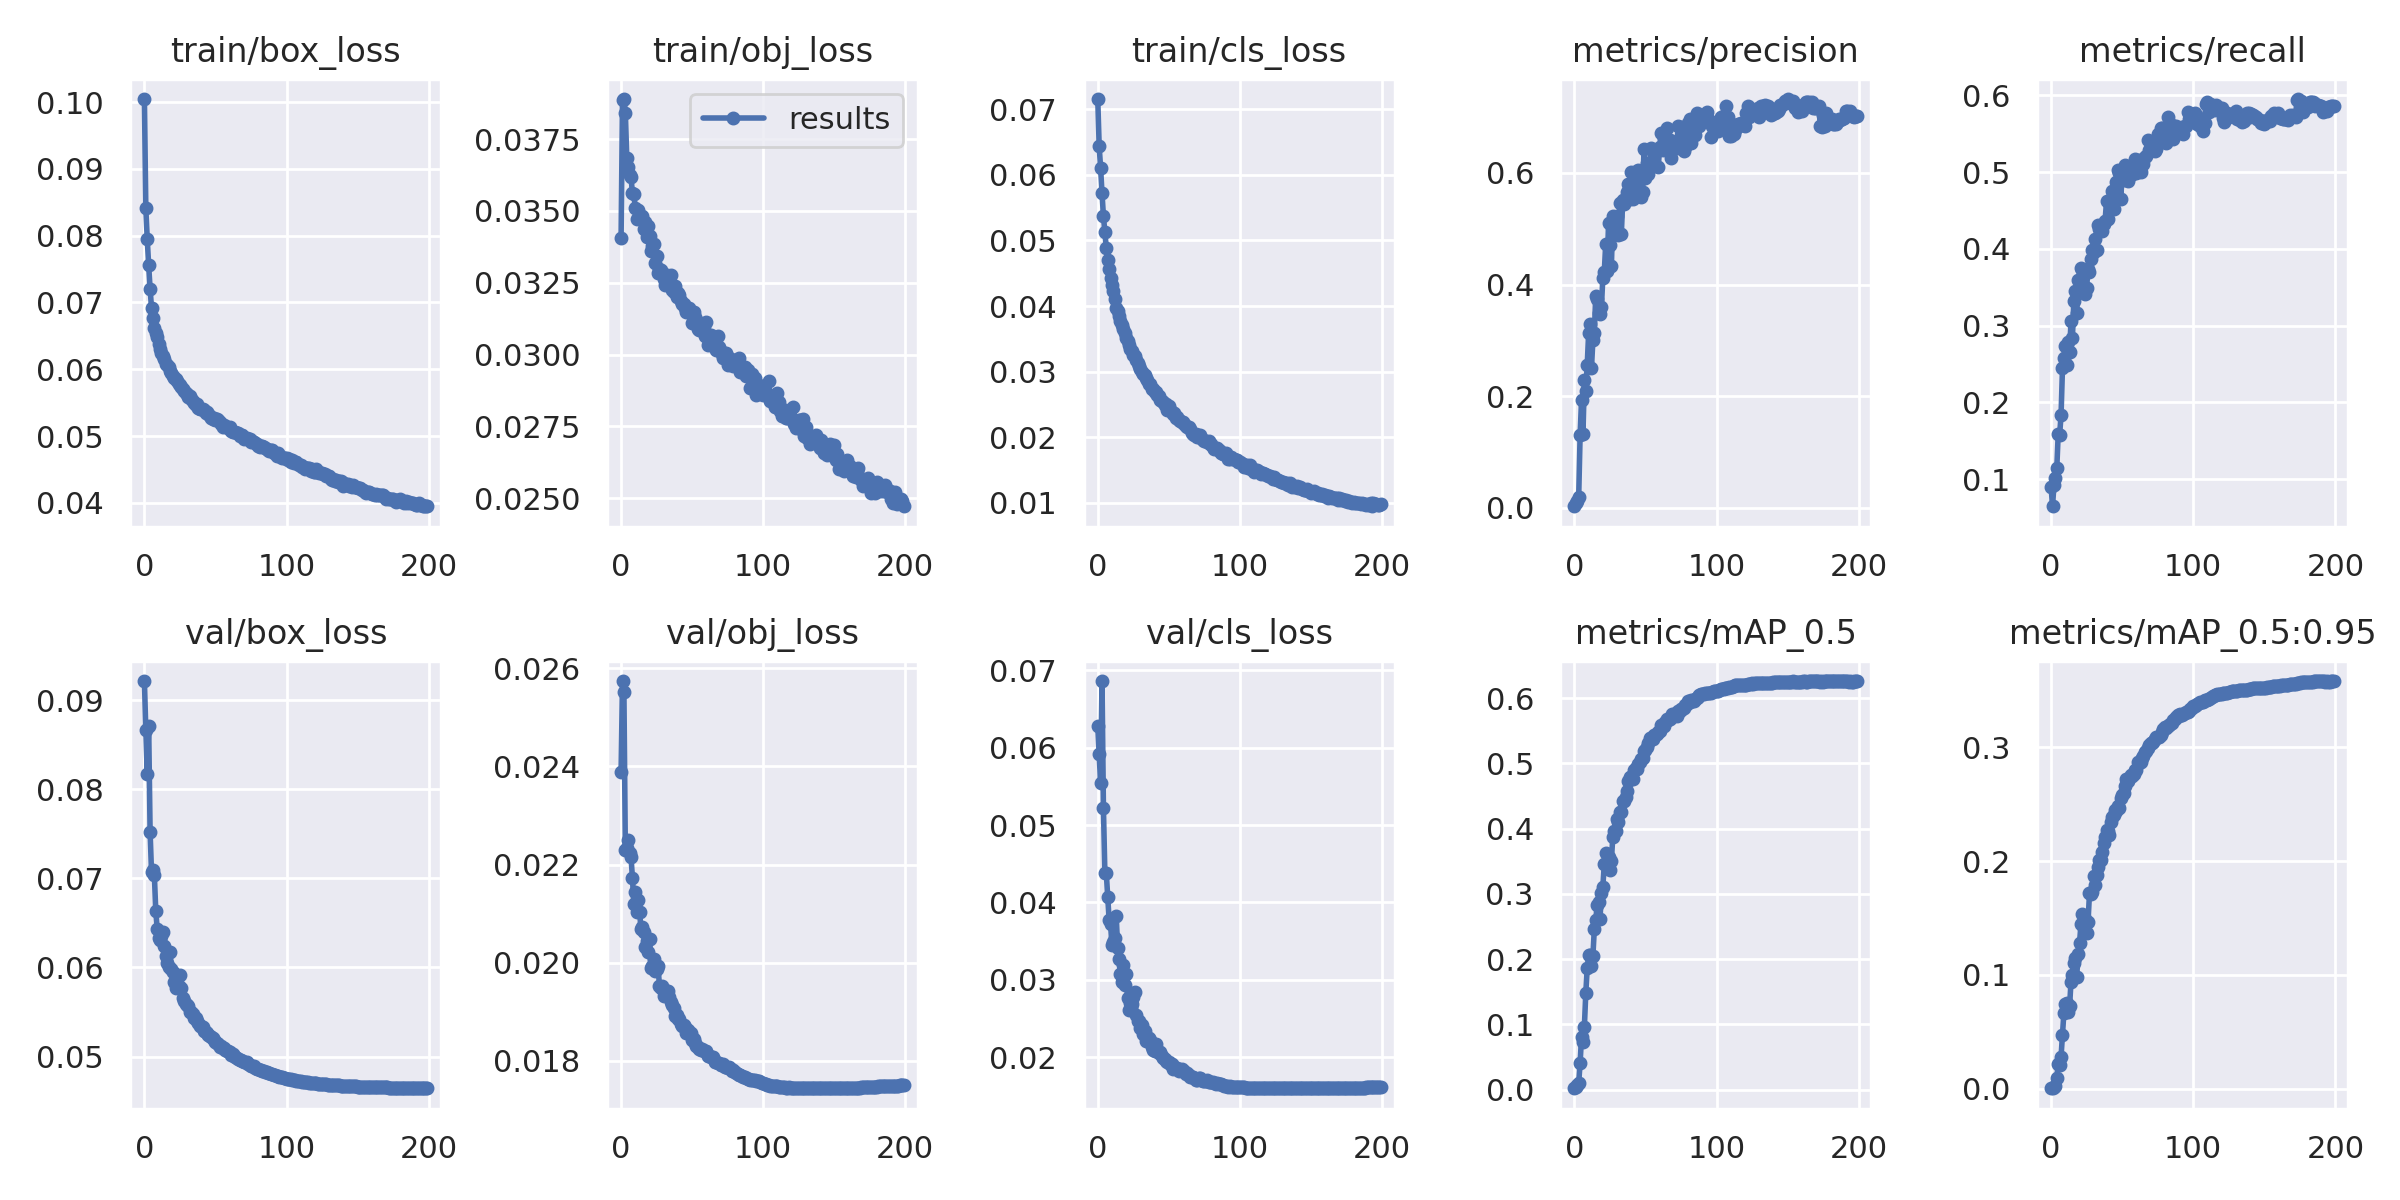

Values plotted in this chart, from the file beside it:
epoch, train/box_loss, train/obj_loss, train/cls_loss, metrics/precision, metrics/recall, metrics/mAP_0.5, metrics/mAP_0.5:0.95, val/box_loss, val/obj_loss, val/cls_loss, x/lr0, x/lr1, x/lr2
0, 0.1004, 0.03405, 0.07155, 0.002791, 0.08987, 0.001984, 0.0004131, 0.09218, 0.02389, 0.06281, 0.00256, 0.00256, 0.07696
1, 0.08407, 0.03886, 0.06436, 0.009029, 0.06455, 0.00385, 0.0007975, 0.08668, 0.02574, 0.05915, 0.00513, 0.00513, 0.05383
2, 0.07947, 0.0389, 0.06107, 0.01214, 0.09196, 0.006531, 0.001429, 0.08179, 0.02552, 0.0554, 0.007698, 0.007698, 0.0307
3, 0.07558, 0.03841, 0.05717, 0.01882, 0.1009, 0.009687, 0.002499, 0.08718, 0.02229, 0.06861, 0.009995, 0.009995, 0.009995
4, 0.07206, 0.03685, 0.05371, 0.1304, 0.1139, 0.041, 0.009775, 0.07526, 0.02234, 0.05217, 0.009995, 0.009995, 0.009995
5, 0.06918, 0.03655, 0.05126, 0.193, 0.159, 0.08043, 0.022, 0.07074, 0.0225, 0.04386, 0.009991, 0.009991, 0.009991
6, 0.06773, 0.03625, 0.04884, 0.1323, 0.1576, 0.07252, 0.02064, 0.07096, 0.02224, 0.0438, 0.009986, 0.009986, 0.009986
7, 0.0661, 0.03617, 0.04695, 0.2299, 0.1832, 0.09626, 0.02802, 0.07039, 0.02215, 0.04066, 0.00998, 0.00998, 0.00998
8, 0.06541, 0.03562, 0.04565, 0.2088, 0.2442, 0.1482, 0.04696, 0.06636, 0.02173, 0.03774, 0.009973, 0.009973, 0.009973
9, 0.0648, 0.03558, 0.04435, 0.2561, 0.2571, 0.186, 0.06684, 0.06433, 0.02119, 0.03719, 0.009964, 0.009964, 0.009964
10, 0.06377, 0.03509, 0.0432, 0.313, 0.2739, 0.2065, 0.07479, 0.06332, 0.02145, 0.03443, 0.009955, 0.009955, 0.009955
11, 0.06299, 0.03473, 0.0423, 0.3285, 0.2484, 0.2066, 0.07558, 0.06305, 0.02103, 0.03491, 0.009945, 0.009945, 0.009945
12, 0.06247, 0.03502, 0.041, 0.2513, 0.2784, 0.1893, 0.06751, 0.06356, 0.02128, 0.03535, 0.009933, 0.009933, 0.009933
13, 0.062, 0.03478, 0.03977, 0.3004, 0.2651, 0.2049, 0.07233, 0.06395, 0.02104, 0.03829, 0.00992, 0.00992, 0.00992
14, 0.06152, 0.03476, 0.03927, 0.314, 0.3055, 0.2463, 0.09404, 0.06244, 0.02069, 0.03404, 0.009907, 0.009907, 0.009907
15, 0.06077, 0.03484, 0.03855, 0.3792, 0.2843, 0.26, 0.09997, 0.06131, 0.02074, 0.03264, 0.009892, 0.009892, 0.009892
16, 0.06068, 0.03438, 0.0377, 0.374, 0.332, 0.2827, 0.1104, 0.0605, 0.02063, 0.0307, 0.009876, 0.009876, 0.009876
17, 0.06033, 0.03462, 0.03718, 0.3489, 0.3447, 0.2875, 0.1147, 0.06011, 0.02032, 0.02966, 0.009859, 0.009859, 0.009859
18, 0.05978, 0.0341, 0.03656, 0.348, 0.3165, 0.2618, 0.0982, 0.06172, 0.02043, 0.03195, 0.009841, 0.009841, 0.009841
19, 0.05945, 0.03446, 0.03587, 0.3604, 0.3589, 0.3021, 0.1181, 0.05983, 0.02022, 0.02936, 0.009821, 0.009821, 0.009821
20, 0.05893, 0.03412, 0.03512, 0.4127, 0.3471, 0.3112, 0.1281, 0.05944, 0.02049, 0.03068, 0.009801, 0.009801, 0.009801
21, 0.05872, 0.03362, 0.03465, 0.422, 0.3745, 0.3455, 0.1445, 0.05834, 0.01989, 0.02767, 0.00978, 0.00978, 0.00978
22, 0.05848, 0.03378, 0.034, 0.4722, 0.3729, 0.3622, 0.1535, 0.0577, 0.01994, 0.02612, 0.009757, 0.009757, 0.009757
23, 0.0583, 0.03384, 0.03347, 0.4237, 0.3684, 0.3483, 0.1413, 0.05805, 0.02008, 0.02694, 0.009734, 0.009734, 0.009734
24, 0.05777, 0.0332, 0.03317, 0.51, 0.3409, 0.3569, 0.149, 0.05787, 0.01983, 0.02683, 0.009709, 0.009709, 0.009709
25, 0.05762, 0.03344, 0.03255, 0.4708, 0.3495, 0.3362, 0.1372, 0.05914, 0.01987, 0.02779, 0.009684, 0.009684, 0.009684
26, 0.05729, 0.03282, 0.03238, 0.4324, 0.3743, 0.3506, 0.1466, 0.05764, 0.01993, 0.02845, 0.009657, 0.009657, 0.009657
27, 0.05696, 0.033, 0.03173, 0.523, 0.3698, 0.3877, 0.1717, 0.05659, 0.01953, 0.0254, 0.00963, 0.00963, 0.00963
28, 0.05671, 0.03296, 0.03131, 0.5093, 0.3862, 0.3958, 0.1712, 0.05622, 0.01949, 0.02461, 0.009601, 0.009601, 0.009601
29, 0.05641, 0.03284, 0.03083, 0.4914, 0.3981, 0.397, 0.1726, 0.05589, 0.01952, 0.0247, 0.009572, 0.009572, 0.009572
30, 0.05625, 0.03264, 0.03044, 0.523, 0.3963, 0.4147, 0.1868, 0.05575, 0.01933, 0.02374, 0.009541, 0.009541, 0.009541
31, 0.05579, 0.03243, 0.02989, 0.4894, 0.4122, 0.4098, 0.1794, 0.05565, 0.01942, 0.02408, 0.00951, 0.00951, 0.00951
32, 0.05593, 0.03276, 0.02957, 0.5453, 0.3979, 0.4254, 0.1881, 0.05496, 0.01943, 0.02302, 0.009477, 0.009477, 0.009477
33, 0.05557, 0.03245, 0.02943, 0.4905, 0.4306, 0.425, 0.1949, 0.055, 0.01941, 0.02343, 0.009443, 0.009443, 0.009443
34, 0.05518, 0.03265, 0.02899, 0.5513, 0.4258, 0.4424, 0.2009, 0.05473, 0.01929, 0.02209, 0.009409, 0.009409, 0.009409
35, 0.055, 0.03276, 0.0288, 0.5451, 0.4243, 0.4425, 0.2011, 0.05433, 0.01919, 0.02226, 0.009373, 0.009373, 0.009373
36, 0.05471, 0.03225, 0.02809, 0.5551, 0.4229, 0.4479, 0.2083, 0.05432, 0.01914, 0.02242, 0.009337, 0.009337, 0.009337
37, 0.05475, 0.03218, 0.02816, 0.5659, 0.4328, 0.4579, 0.2158, 0.05404, 0.01908, 0.02217, 0.0093, 0.0093, 0.0093
38, 0.05423, 0.0324, 0.02739, 0.5808, 0.4366, 0.4728, 0.2211, 0.05375, 0.01892, 0.02128, 0.009261, 0.009261, 0.009261
39, 0.0541, 0.032, 0.02743, 0.5538, 0.4623, 0.4793, 0.2278, 0.0534, 0.01894, 0.02088, 0.009222, 0.009222, 0.009222
40, 0.05403, 0.03214, 0.02696, 0.6021, 0.4392, 0.4796, 0.2263, 0.05348, 0.01885, 0.02084, 0.009182, 0.009182, 0.009182
41, 0.05409, 0.03208, 0.02684, 0.5531, 0.4613, 0.4766, 0.2229, 0.05333, 0.01886, 0.02171, 0.009141, 0.009141, 0.009141
42, 0.05391, 0.03187, 0.02642, 0.5772, 0.4643, 0.4903, 0.2346, 0.05284, 0.01876, 0.02093, 0.009099, 0.009099, 0.009099
43, 0.05344, 0.03177, 0.02631, 0.57, 0.4759, 0.4927, 0.2392, 0.05278, 0.01871, 0.02048, 0.009056, 0.009056, 0.009056
44, 0.05362, 0.03175, 0.02565, 0.6028, 0.4521, 0.4922, 0.2407, 0.05268, 0.01874, 0.02068, 0.009012, 0.009012, 0.009012
45, 0.05335, 0.03161, 0.0256, 0.6056, 0.4659, 0.4997, 0.2448, 0.05241, 0.01869, 0.02017, 0.008967, 0.008967, 0.008967
46, 0.05303, 0.03147, 0.0254, 0.5641, 0.4873, 0.5026, 0.2443, 0.05225, 0.01857, 0.01983, 0.008922, 0.008922, 0.008922
47, 0.05275, 0.03156, 0.02486, 0.5565, 0.5028, 0.5065, 0.2489, 0.05217, 0.01864, 0.0198, 0.008875, 0.008875, 0.008875
48, 0.05259, 0.03164, 0.02507, 0.566, 0.4993, 0.5082, 0.2466, 0.05206, 0.01857, 0.01948, 0.008828, 0.008828, 0.008828
49, 0.05265, 0.0315, 0.02412, 0.6435, 0.4645, 0.5188, 0.2557, 0.05188, 0.01857, 0.01942, 0.00878, 0.00878, 0.00878
50, 0.05237, 0.03111, 0.02469, 0.5914, 0.4976, 0.5207, 0.2581, 0.05168, 0.01842, 0.01942, 0.008732, 0.008732, 0.008732
51, 0.05255, 0.03149, 0.0241, 0.6175, 0.4902, 0.5255, 0.2603, 0.05151, 0.01845, 0.01907, 0.008682, 0.008682, 0.008682
52, 0.05235, 0.0313, 0.02381, 0.5989, 0.5088, 0.5316, 0.2663, 0.05139, 0.01837, 0.01909, 0.008632, 0.008632, 0.008632
53, 0.05212, 0.03122, 0.02347, 0.6121, 0.5012, 0.5387, 0.2718, 0.05107, 0.0183, 0.0184, 0.00858, 0.00858, 0.00858
54, 0.0518, 0.03089, 0.02365, 0.645, 0.4885, 0.5398, 0.2706, 0.05119, 0.01829, 0.01868, 0.008529, 0.008529, 0.008529
55, 0.05137, 0.03084, 0.02298, 0.6199, 0.5019, 0.5376, 0.2729, 0.05097, 0.01824, 0.01859, 0.008476, 0.008476, 0.008476
56, 0.05168, 0.031, 0.02309, 0.6417, 0.4965, 0.5432, 0.2754, 0.05094, 0.01823, 0.01854, 0.008422, 0.008422, 0.008422
57, 0.05155, 0.03095, 0.02258, 0.6364, 0.4993, 0.5432, 0.2745, 0.05076, 0.01823, 0.01824, 0.008368, 0.008368, 0.008368
58, 0.05133, 0.03095, 0.0225, 0.6407, 0.4983, 0.5447, 0.2766, 0.0506, 0.01819, 0.01827, 0.008314, 0.008314, 0.008314
59, 0.05127, 0.03066, 0.02235, 0.6111, 0.5172, 0.5489, 0.2804, 0.05057, 0.01819, 0.01844, 0.008258, 0.008258, 0.008258
... 140 more rows
